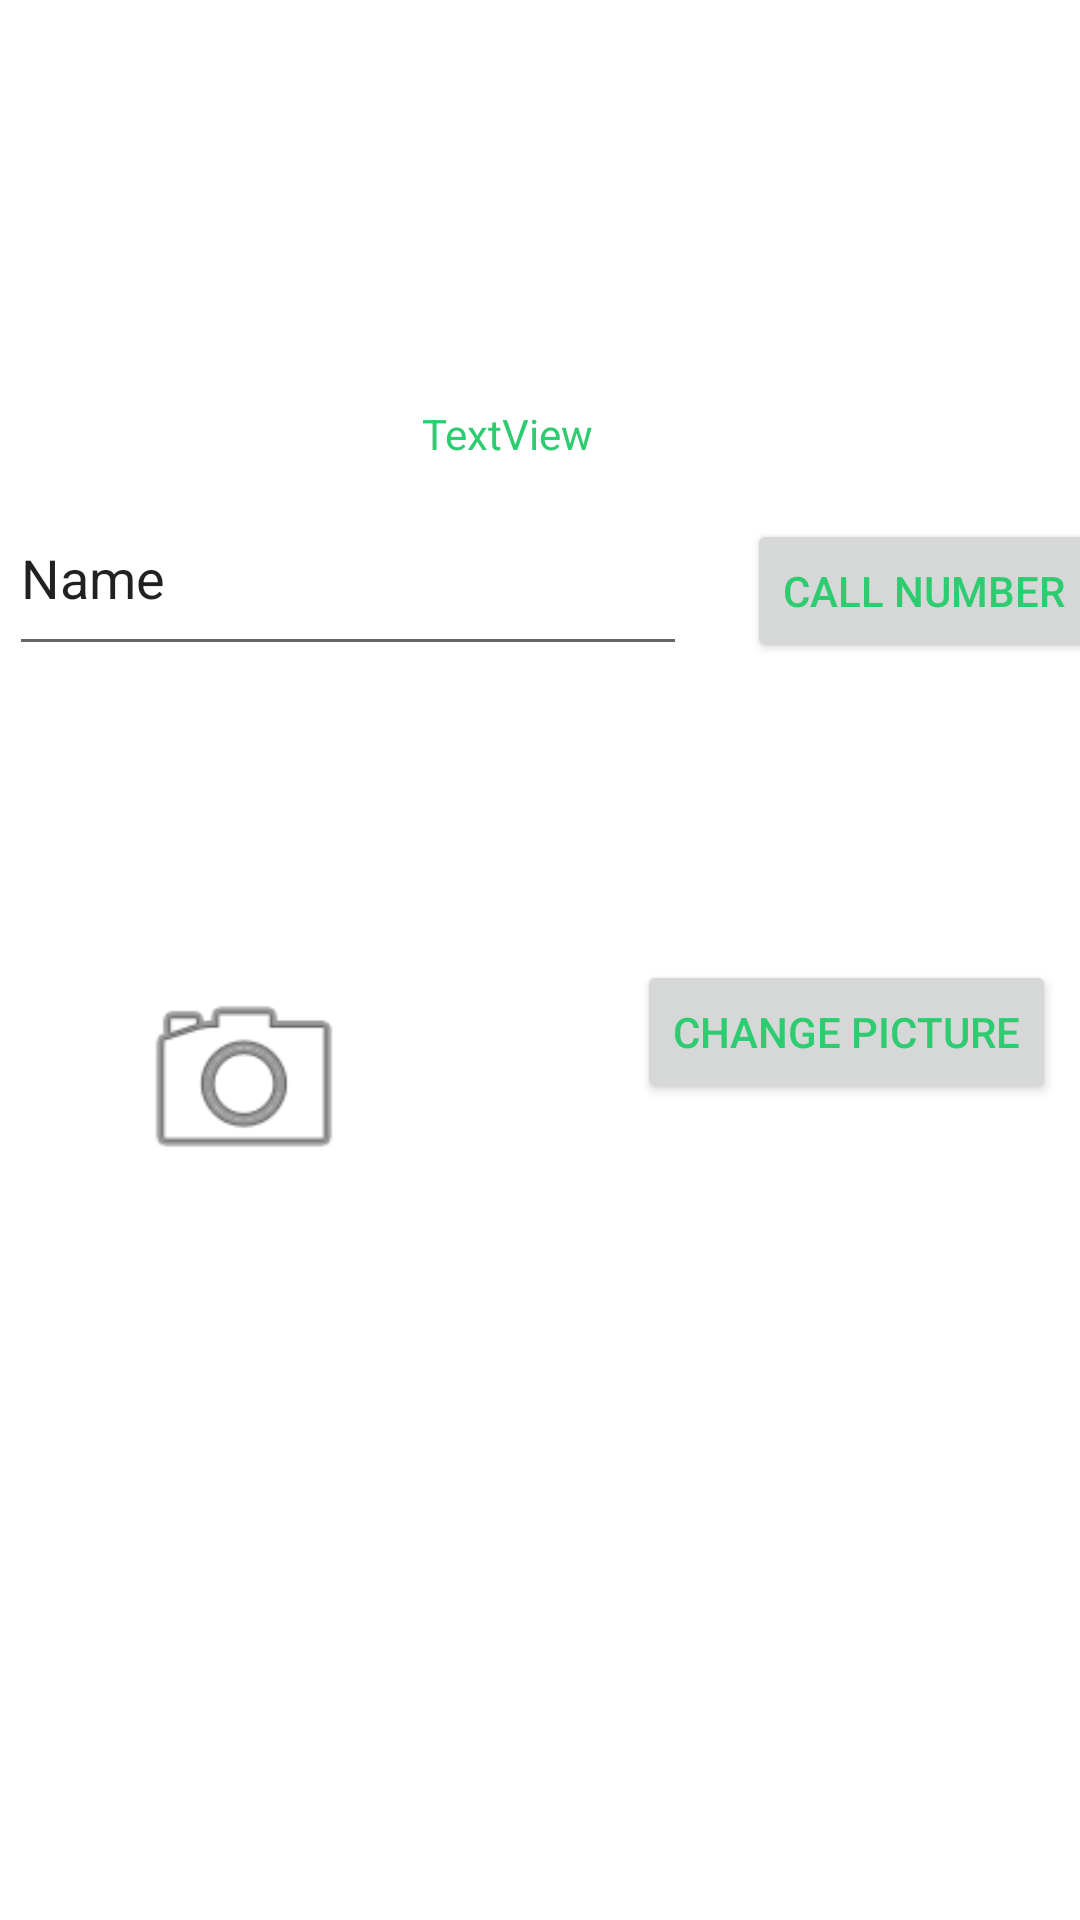

Here is an Android app screen rendered from its layout file. Give the layout XML and the strings, colors and styles it references.
<!-- AndroidManifest.xml: application theme Theme.PadmasAndroidLabs -->
<!-- res/layout/activity_second.xml -->
<?xml version="1.0" encoding="utf-8"?>
<androidx.constraintlayout.widget.ConstraintLayout xmlns:android="http://schemas.android.com/apk/res/android"
    xmlns:app="http://schemas.android.com/apk/res-auto"
    xmlns:tools="http://schemas.android.com/tools"
    android:layout_width="match_parent"
    android:layout_height="match_parent"
    tools:context=".SecondActivity">


    <TextView
        android:id="@+id/textView3"
        android:layout_width="wrap_content"
        android:layout_height="wrap_content"
        android:layout_marginTop="32dp"
        android:text="TextView"
        app:layout_constraintBottom_toBottomOf="parent"
        app:layout_constraintEnd_toEndOf="parent"
        app:layout_constraintHorizontal_bias="0.464"
        app:layout_constraintStart_toStartOf="parent"
        app:layout_constraintTop_toTopOf="parent"
        app:layout_constraintVertical_bias="0.175" />

    <Button
        android:id="@+id/button2"
        android:layout_width="wrap_content"
        android:layout_height="wrap_content"
        android:layout_marginStart="10dp"
        android:layout_marginTop="200dp"
        android:layout_marginEnd="40dp"
        android:layout_marginBottom="67dp"
        android:text="Call Number"
        app:layout_constraintBottom_toTopOf="@+id/button3"
        app:layout_constraintEnd_toEndOf="parent"
        app:layout_constraintStart_toEndOf="@+id/editTextTextPersonName"
        app:layout_constraintTop_toTopOf="parent" />

    <Button
        android:id="@+id/button3"
        android:layout_width="wrap_content"
        android:layout_height="wrap_content"
        android:layout_marginStart="40dp"
        android:layout_marginTop="32dp"
        android:layout_marginEnd="50dp"
        android:layout_marginBottom="299dp"
        android:text="Change Picture"
        app:layout_constraintBottom_toBottomOf="parent"
        app:layout_constraintEnd_toEndOf="parent"
        app:layout_constraintStart_toEndOf="@+id/imageView"
        app:layout_constraintTop_toBottomOf="@+id/button2" />

    <EditText
        android:id="@+id/editTextTextPersonName"
        android:layout_width="226dp"
        android:layout_height="62dp"
        android:layout_marginStart="50dp"
        android:layout_marginTop="48dp"
        android:layout_marginEnd="10dp"
        android:layout_marginBottom="50dp"
        android:ems="10"
        android:inputType="textPersonName"
        android:text="Name"
        app:layout_constraintBottom_toTopOf="@+id/imageView"
        app:layout_constraintEnd_toStartOf="@+id/button2"
        app:layout_constraintStart_toStartOf="parent"
        app:layout_constraintTop_toBottomOf="@+id/textView3" />

    <ImageView
        android:id="@+id/imageView"
        android:layout_width="102dp"
        android:layout_height="76dp"
        android:layout_marginStart="72dp"
        android:layout_marginTop="50dp"
        android:layout_marginEnd="40dp"
        android:layout_marginBottom="284dp"
        app:layout_constraintBottom_toBottomOf="parent"
        app:layout_constraintEnd_toStartOf="@+id/button3"
        app:layout_constraintStart_toStartOf="parent"
        app:layout_constraintTop_toBottomOf="@+id/editTextTextPersonName"
        app:srcCompat="@android:drawable/ic_menu_camera" />
</androidx.constraintlayout.widget.ConstraintLayout>
<!-- resources referenced by this layout -->
<resources>
  <style name="Theme.PadmasAndroidLabs" parent="Theme.MaterialComponents.DayNight.DarkActionBar">
          
          <item name="colorPrimary">@color/my_primary</item>
  
          <item name="colorOnPrimary">@color/white</item>
          
          <item name="colorSecondary">@color/my_secondary</item>
  
          <item name="colorOnSecondary">@color/black</item>
          
          <item name="android:statusBarColor">@color/my_statusbar</item>
          
          <item name="android:textColor">@color/my_text</item>
      </style>
  <color name="my_primary">#D4AC0D</color>
  <color name="white">#FFFFFFFF</color>
  <color name="my_secondary">#66FFFF</color>
  <color name="black">#FF000000</color>
  <color name="my_statusbar">#DC7633</color>
  <color name="my_text">#2ECC71</color>
</resources>
